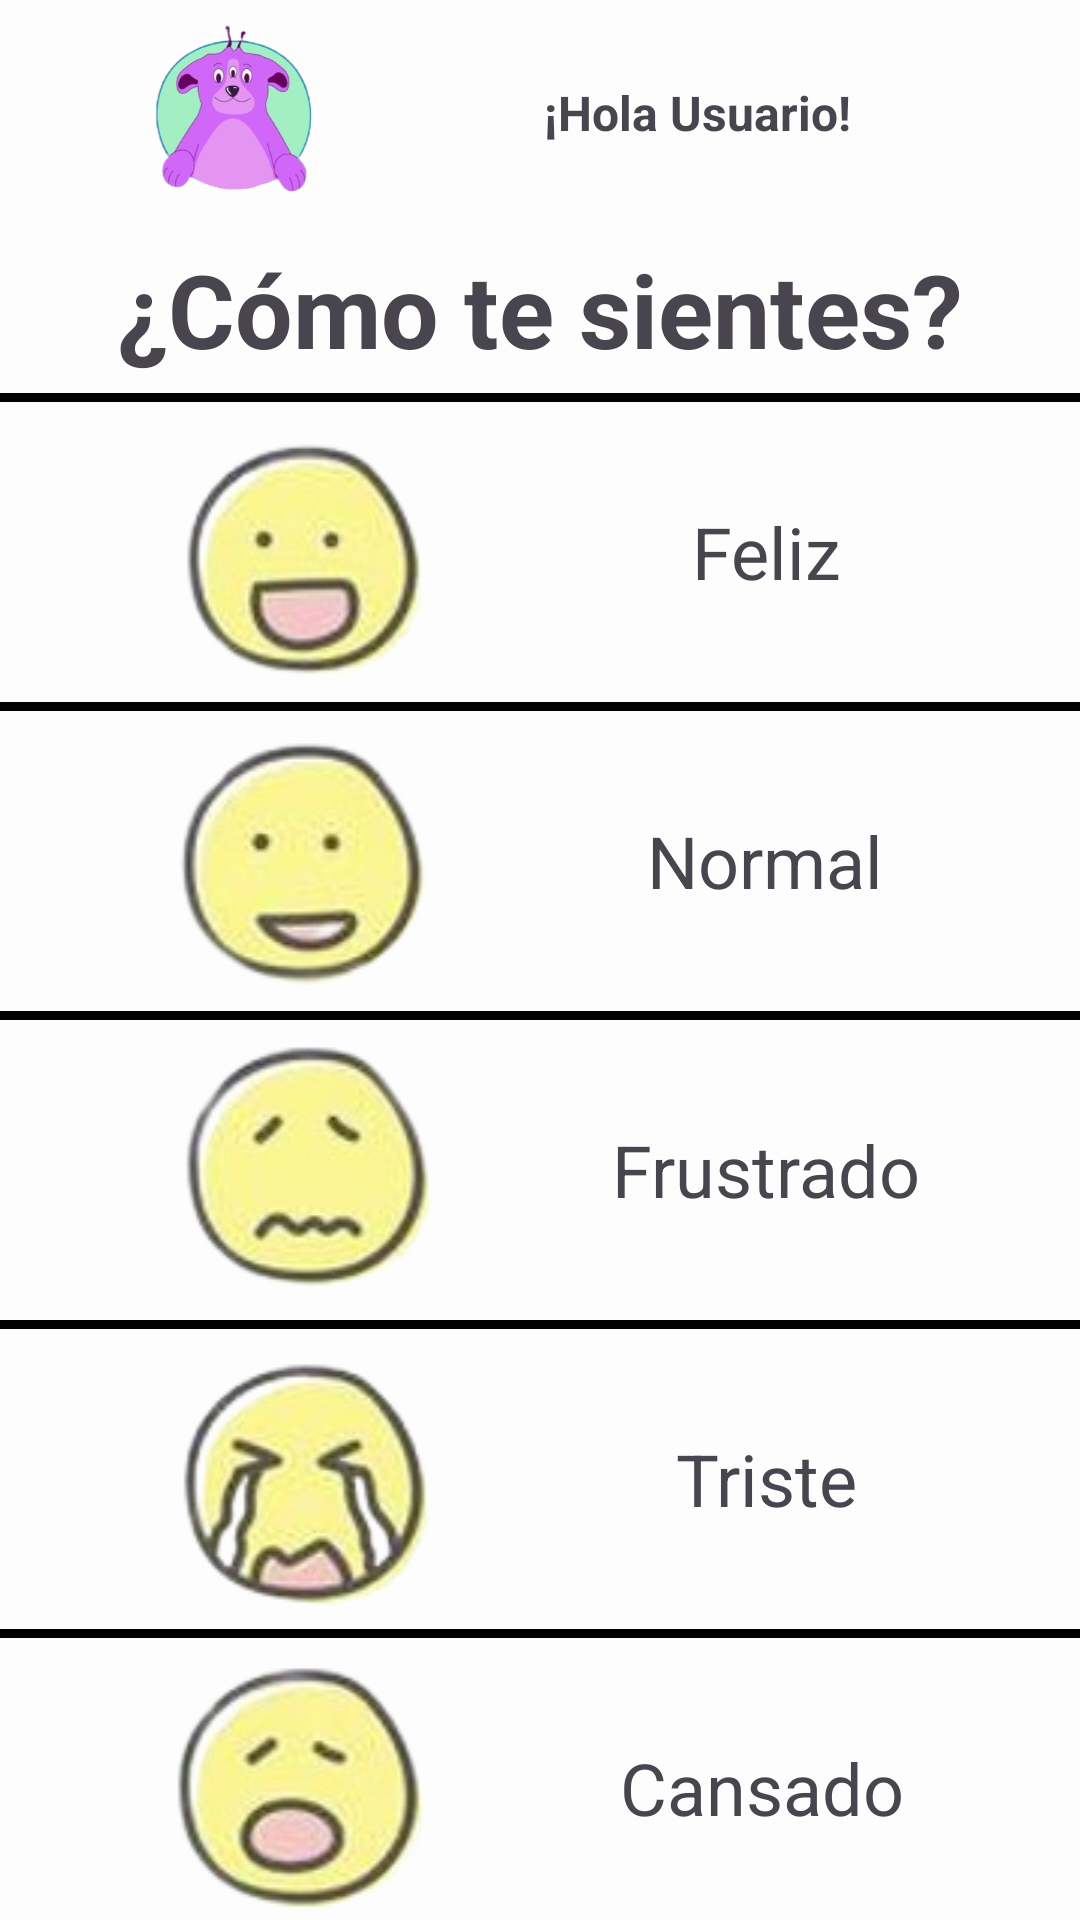

Layout XML and referenced resources for this Android screen:
<!-- AndroidManifest.xml: application theme Theme.IgorApp1 -->
<!-- res/layout/activity_emotion.xml -->
<?xml version="1.0" encoding="utf-8"?>
<androidx.constraintlayout.widget.ConstraintLayout xmlns:android="http://schemas.android.com/apk/res/android"
    xmlns:app="http://schemas.android.com/apk/res-auto"
    xmlns:tools="http://schemas.android.com/tools"
    android:layout_width="match_parent"
    android:layout_height="match_parent"
    tools:context=".Emotion">

    <LinearLayout
        android:layout_width="match_parent"
        android:layout_height="match_parent"
        android:background="#FDFDFD"
        android:orientation="vertical">

        <LinearLayout
            android:layout_width="match_parent"
            android:layout_height="75dp"
            android:orientation="horizontal">

            <Space
                android:layout_width="wrap_content"
                android:layout_height="wrap_content"
                android:layout_weight="1" />

            <ImageView
                android:id="@+id/igor"
                android:layout_width="3dp"
                android:layout_height="wrap_content"
                android:layout_weight="1"
                tools:src="@tools:sample/avatars"
                app:srcCompat="@drawable/logo_igor_sin_nada" />

            <Space
                android:layout_width="wrap_content"
                android:layout_height="wrap_content"
                android:layout_weight="1" />

            <TextView
                android:id="@+id/salEmotion"
                android:layout_width="wrap_content"
                android:layout_height="wrap_content"
                android:layout_gravity="center"
                android:layout_weight="1"
                android:gravity="center"
                android:text="¡Hola Usuario!"
                android:textSize="16sp"
                android:textStyle="bold" />

            <Space
                android:layout_width="wrap_content"
                android:layout_height="wrap_content"
                android:layout_weight="1" />
        </LinearLayout>

        <LinearLayout
            android:layout_width="match_parent"
            android:layout_height="56dp"
            android:orientation="horizontal">

            <Space
                android:layout_width="wrap_content"
                android:layout_height="wrap_content"
                android:layout_weight="1" />

            <TextView
                android:id="@+id/textViewAdult"
                android:layout_width="wrap_content"
                android:layout_height="wrap_content"
                android:layout_gravity="center"
                android:layout_weight="1"
                android:gravity="center"
                android:text="¿Cómo te sientes?"
                android:textSize="34sp"
                android:textStyle="bold" />

            <Space
                android:layout_width="wrap_content"
                android:layout_height="wrap_content"
                android:layout_weight="1" />
        </LinearLayout>

        <View
            android:layout_width="match_parent"
            android:layout_height="3dp"
            android:background="#000000" />

        <LinearLayout
            android:layout_width="match_parent"
            android:layout_height="100dp"
            android:orientation="horizontal"
            android:onClick="mostrarMensaje"
            android:tag="0">

            <Space
                android:layout_width="wrap_content"
                android:layout_height="wrap_content"
                android:layout_weight="1" />

            <ImageView
                android:id="@+id/imghappy"
                android:layout_width="45dp"
                android:layout_height="wrap_content"
                android:layout_gravity="center"
                android:layout_weight="1"
                app:srcCompat="@drawable/happy_removebg_preview" />

            <Space
                android:layout_width="wrap_content"
                android:layout_height="wrap_content"
                android:layout_weight="1" />

            <TextView
                android:id="@+id/teviewfeliz"
                android:layout_width="wrap_content"
                android:layout_height="wrap_content"
                android:layout_gravity="center"
                android:layout_weight="1"
                android:gravity="center"
                android:text="Feliz"
                android:textSize="24sp" />

            <Space
                android:layout_width="wrap_content"
                android:layout_height="wrap_content"
                android:layout_weight="1" />
        </LinearLayout>
        <View
            android:layout_width="match_parent"
            android:layout_height="3dp"
            android:background="#000000" />

        <LinearLayout
            android:layout_width="match_parent"
            android:layout_height="100dp"
            android:orientation="horizontal"
            android:onClick="mostrarMensaje"
            android:tag="1">

            <Space
                android:layout_width="wrap_content"
                android:layout_height="wrap_content"
                android:layout_weight="1" />

            <ImageView
                android:id="@+id/imgnormal"
                android:layout_width="45dp"
                android:layout_height="wrap_content"
                android:layout_gravity="center"
                android:layout_weight="1"
                app:srcCompat="@drawable/normal_removebg_preview" />

            <Space
                android:layout_width="wrap_content"
                android:layout_height="wrap_content"
                android:layout_weight="1" />

            <TextView
                android:id="@+id/teviewnormal"
                android:layout_width="51dp"
                android:layout_height="wrap_content"
                android:layout_gravity="center"
                android:layout_weight="1"
                android:gravity="center"
                android:text="Normal"
                android:textSize="24sp" />

            <Space
                android:layout_width="wrap_content"
                android:layout_height="wrap_content"
                android:layout_weight="1" />
        </LinearLayout>

        <View
            android:layout_width="match_parent"
            android:layout_height="3dp"
            android:background="#000000" />

        <LinearLayout
            android:layout_width="match_parent"
            android:layout_height="100dp"
            android:orientation="horizontal"
            android:onClick="mostrarMensaje"
            android:tag="2">

            <Space
                android:layout_width="wrap_content"
                android:layout_height="wrap_content"
                android:layout_weight="1" />

            <ImageView
                android:id="@+id/imgfrust"
                android:layout_width="45dp"
                android:layout_height="wrap_content"
                android:layout_gravity="center"
                android:layout_weight="1"
                app:srcCompat="@drawable/frust_removebg_preview" />


            <Space
                android:layout_width="wrap_content"
                android:layout_height="wrap_content"
                android:layout_weight="1" />

            <TextView
                android:id="@+id/textView10"
                android:layout_width="51dp"
                android:layout_height="wrap_content"
                android:layout_gravity="center"
                android:layout_weight="1"
                android:gravity="center"
                android:text="Frustrado"
                android:textSize="24sp" />

            <Space
                android:layout_width="wrap_content"
                android:layout_height="wrap_content"
                android:layout_weight="1" />
        </LinearLayout>

        <View
            android:layout_width="match_parent"
            android:layout_height="3dp"
            android:background="#000000" />

        <LinearLayout
            android:layout_width="match_parent"
            android:layout_height="100dp"
            android:orientation="horizontal"
            android:onClick="mostrarMensaje"
            android:tag="3">

            <Space
                android:layout_width="wrap_content"
                android:layout_height="wrap_content"
                android:layout_weight="1" />

            <ImageView
                android:id="@+id/imgsad"
                android:layout_width="45sp"
                android:layout_height="wrap_content"
                android:layout_gravity="center"
                android:layout_weight="1"
                app:srcCompat="@drawable/sad_removebg_preview" />

            <Space
                android:layout_width="wrap_content"
                android:layout_height="wrap_content"
                android:layout_weight="1" />

            <TextView
                android:id="@+id/textView11"
                android:layout_width="50dp"
                android:layout_height="wrap_content"
                android:layout_gravity="center"
                android:layout_weight="1"
                android:gravity="center"
                android:text="Triste"
                android:textSize="24sp" />

            <Space
                android:layout_width="wrap_content"
                android:layout_height="wrap_content"
                android:layout_weight="1" />
        </LinearLayout>

        <View
            android:layout_width="match_parent"
            android:layout_height="3dp"
            android:background="#000000" />

        <LinearLayout
            android:layout_width="match_parent"
            android:layout_height="100dp"
            android:orientation="horizontal"
            android:onClick="mostrarMensaje"
            android:tag="4">

            <Space
                android:layout_width="wrap_content"
                android:layout_height="wrap_content"
                android:layout_weight="1" />

            <ImageView
                android:id="@+id/imageView7"
                android:layout_width="45sp"
                android:layout_height="wrap_content"
                android:layout_gravity="center"
                android:layout_weight="1"
                app:srcCompat="@drawable/tired_removebg_preview" />

            <Space
                android:layout_width="wrap_content"
                android:layout_height="wrap_content"
                android:layout_weight="1" />

            <TextView
                android:id="@+id/textView12"
                android:layout_width="56dp"
                android:layout_height="wrap_content"
                android:layout_gravity="center"
                android:layout_weight="1"
                android:gravity="center"
                android:text="Cansado"
                android:textSize="24sp" />

            <Space
                android:layout_width="wrap_content"
                android:layout_height="wrap_content"
                android:layout_weight="1" />
        </LinearLayout>
    </LinearLayout>
</androidx.constraintlayout.widget.ConstraintLayout>
<!-- resources referenced by this layout -->
<resources>
  <!-- drawable frust_removebg_preview: png bitmap (drawable, 14722 bytes) -->
  <!-- drawable happy_removebg_preview: png bitmap (drawable, 16047 bytes) -->
  <!-- drawable logo_igor_sin_nada: png bitmap (drawable, 71239 bytes) -->
  <!-- drawable normal_removebg_preview: png bitmap (drawable, 14680 bytes) -->
  <!-- drawable sad_removebg_preview: png bitmap (drawable, 17383 bytes) -->
  <!-- drawable tired_removebg_preview: png bitmap (drawable, 16121 bytes) -->
  <style name="Theme.IgorApp1" parent="Base.Theme.IgorApp1" />
  <style name="Base.Theme.IgorApp1" parent="Theme.Material3.DayNight.NoActionBar">
          
          
      </style>
</resources>
